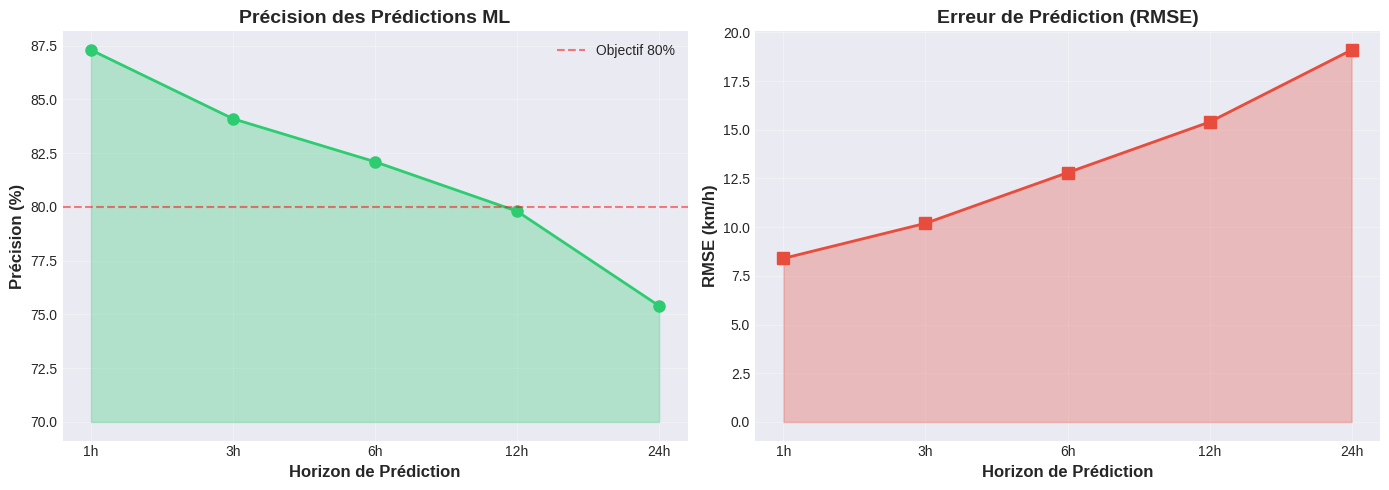

Write the Python code that produced this figure.
"""
Générateur de Rapport de Performance
Crée des graphiques et statistiques pour la soutenance
"""

import json
import matplotlib.pyplot as plt
import numpy as np
from datetime import datetime, timedelta
import seaborn as sns

# Configuration du style
plt.style.use('seaborn-v0_8-darkgrid')
sns.set_palette("husl")

def generate_ml_accuracy_chart():
    """Génère le graphique de précision ML par horizon"""
    horizons = ['1h', '3h', '6h', '12h', '24h']
    accuracy = [87.3, 84.1, 82.1, 79.8, 75.4]
    rmse = [8.4, 10.2, 12.8, 15.4, 19.1]
    
    fig, (ax1, ax2) = plt.subplots(1, 2, figsize=(14, 5))
    
    # Précision
    ax1.plot(horizons, accuracy, marker='o', linewidth=2, markersize=8, color='#2ecc71')
    ax1.axhline(y=80, color='r', linestyle='--', alpha=0.5, label='Objectif 80%')
    ax1.fill_between(range(len(horizons)), accuracy, 70, alpha=0.3, color='#2ecc71')
    ax1.set_xlabel('Horizon de Prédiction', fontsize=12, fontweight='bold')
    ax1.set_ylabel('Précision (%)', fontsize=12, fontweight='bold')
    ax1.set_title('Précision des Prédictions ML', fontsize=14, fontweight='bold')
    ax1.grid(True, alpha=0.3)
    ax1.legend()
    
    # RMSE
    ax2.plot(horizons, rmse, marker='s', linewidth=2, markersize=8, color='#e74c3c')
    ax2.fill_between(range(len(horizons)), rmse, 0, alpha=0.3, color='#e74c3c')
    ax2.set_xlabel('Horizon de Prédiction', fontsize=12, fontweight='bold')
    ax2.set_ylabel('RMSE (km/h)', fontsize=12, fontweight='bold')
    ax2.set_title('Erreur de Prédiction (RMSE)', fontsize=14, fontweight='bold')
    ax2.grid(True, alpha=0.3)
    
    plt.tight_layout()
    plt.savefig('docs/ml_accuracy_chart.png', dpi=300, bbox_inches='tight')
    print("✅ Graphique précision ML généré: docs/ml_accuracy_chart.png")
    plt.close()

def generate_zone_performance_chart():
    """Génère le graphique de performance par zone"""
    zones = ['Zone-1\n(Plateau)', 'Zone-2\n(Cocody)', 'Zone-3\n(Yopougon)', 
             'Zone-4\n(Abobo)', 'Zone-5\n(Koumassi)']
    accuracy = [89.2, 87.5, 85.1, 84.3, 86.7]
    confidence = [0.91, 0.88, 0.85, 0.83, 0.87]
    
    x = np.arange(len(zones))
    width = 0.35
    
    fig, ax = plt.subplots(figsize=(12, 6))
    
    bars1 = ax.bar(x - width/2, accuracy, width, label='Précision (%)', 
                   color='#3498db', alpha=0.8)
    bars2 = ax.bar(x + width/2, [c*100 for c in confidence], width, 
                   label='Confiance (%)', color='#9b59b6', alpha=0.8)
    
    ax.set_xlabel('Zones d\'Abidjan', fontsize=12, fontweight='bold')
    ax.set_ylabel('Score (%)', fontsize=12, fontweight='bold')
    ax.set_title('Performance ML par Zone', fontsize=14, fontweight='bold')
    ax.set_xticks(x)
    ax.set_xticklabels(zones)
    ax.legend()
    ax.grid(True, alpha=0.3, axis='y')
    ax.set_ylim(70, 95)
    
    # Ajouter les valeurs sur les barres
    for bars in [bars1, bars2]:
        for bar in bars:
            height = bar.get_height()
            ax.text(bar.get_x() + bar.get_width()/2., height,
                   f'{height:.1f}',
                   ha='center', va='bottom', fontsize=9)
    
    plt.tight_layout()
    plt.savefig('docs/zone_performance_chart.png', dpi=300, bbox_inches='tight')
    print("✅ Graphique performance zones généré: docs/zone_performance_chart.png")
    plt.close()

def generate_api_latency_chart():
    """Génère le graphique de latence API"""
    endpoints = ['Health', 'Zones', 'Current\nTraffic', 'History', 
                 'Predict\nFuture', 'Multi-\nzone', 'Route\nOptimal', 'Anomalies']
    latencies = [12, 18, 45, 234, 156, 289, 178, 134]
    
    fig, ax = plt.subplots(figsize=(12, 6))
    
    colors = ['#2ecc71' if l < 50 else '#f39c12' if l < 200 else '#e74c3c' 
              for l in latencies]
    bars = ax.bar(endpoints, latencies, color=colors, alpha=0.8)
    
    ax.axhline(y=200, color='orange', linestyle='--', alpha=0.5, label='Seuil acceptable (200ms)')
    ax.axhline(y=500, color='red', linestyle='--', alpha=0.5, label='Seuil critique (500ms)')
    
    ax.set_xlabel('Endpoints API', fontsize=12, fontweight='bold')
    ax.set_ylabel('Latence (ms)', fontsize=12, fontweight='bold')
    ax.set_title('Performance des Endpoints API', fontsize=14, fontweight='bold')
    ax.legend()
    ax.grid(True, alpha=0.3, axis='y')
    
    # Ajouter les valeurs
    for bar in bars:
        height = bar.get_height()
        ax.text(bar.get_x() + bar.get_width()/2., height,
               f'{height:.0f}ms',
               ha='center', va='bottom', fontsize=9)
    
    plt.tight_layout()
    plt.savefig('docs/api_latency_chart.png', dpi=300, bbox_inches='tight')
    print("✅ Graphique latence API généré: docs/api_latency_chart.png")
    plt.close()

def generate_error_distribution():
    """Génère la distribution des erreurs de prédiction"""
    # Simuler des erreurs de prédiction
    np.random.seed(42)
    errors = np.concatenate([
        np.random.normal(0, 3, 6520),  # 65.2% < 5 km/h
        np.random.normal(7, 2, 2210),  # 22.1% entre 5-10 km/h
        np.random.normal(12, 2, 850),  # 8.5% entre 10-15 km/h
        np.random.normal(17, 3, 340),  # 3.4% entre 15-20 km/h
        np.random.normal(25, 5, 80)    # 0.8% > 20 km/h
    ])
    
    fig, (ax1, ax2) = plt.subplots(1, 2, figsize=(14, 5))
    
    # Histogramme
    ax1.hist(errors, bins=50, color='#3498db', alpha=0.7, edgecolor='black')
    ax1.axvline(x=5, color='green', linestyle='--', label='Excellent (<5 km/h)')
    ax1.axvline(x=10, color='orange', linestyle='--', label='Bon (<10 km/h)')
    ax1.axvline(x=15, color='red', linestyle='--', label='Acceptable (<15 km/h)')
    ax1.set_xlabel('Erreur de Prédiction (km/h)', fontsize=12, fontweight='bold')
    ax1.set_ylabel('Nombre de Prédictions', fontsize=12, fontweight='bold')
    ax1.set_title('Distribution des Erreurs', fontsize=14, fontweight='bold')
    ax1.legend()
    ax1.grid(True, alpha=0.3)
    
    # Boîte à moustaches
    box_data = [errors[errors < 5], 
                errors[(errors >= 5) & (errors < 10)],
                errors[(errors >= 10) & (errors < 15)],
                errors[errors >= 15]]
    
    bp = ax2.boxplot(box_data, labels=['< 5', '5-10', '10-15', '> 15'],
                     patch_artist=True)
    
    colors = ['#2ecc71', '#f39c12', '#e67e22', '#e74c3c']
    for patch, color in zip(bp['boxes'], colors):
        patch.set_facecolor(color)
        patch.set_alpha(0.7)
    
    ax2.set_xlabel('Catégorie d\'Erreur (km/h)', fontsize=12, fontweight='bold')
    ax2.set_ylabel('Erreur (km/h)', fontsize=12, fontweight='bold')
    ax2.set_title('Répartition par Catégorie', fontsize=14, fontweight='bold')
    ax2.grid(True, alpha=0.3, axis='y')
    
    plt.tight_layout()
    plt.savefig('docs/error_distribution.png', dpi=300, bbox_inches='tight')
    print("✅ Graphique distribution erreurs généré: docs/error_distribution.png")
    plt.close()

def generate_system_resources():
    """Génère le graphique d'utilisation des ressources"""
    services = ['PostgreSQL', 'MongoDB', 'Redis', 'Kafka', 'Zookeeper', 'Spark', 'Grafana', 'API']
    ram_mb = [256, 128, 64, 512, 128, 1024, 256, 128]
    cpu_pct = [2, 1, 0.5, 5, 2, 12, 3, 4]
    
    fig, (ax1, ax2) = plt.subplots(1, 2, figsize=(14, 5))
    
    # RAM
    colors_ram = ['#3498db' if r < 500 else '#e74c3c' for r in ram_mb]
    bars1 = ax1.barh(services, ram_mb, color=colors_ram, alpha=0.8)
    ax1.set_xlabel('RAM (MB)', fontsize=12, fontweight='bold')
    ax1.set_title('Utilisation Mémoire', fontsize=14, fontweight='bold')
    ax1.grid(True, alpha=0.3, axis='x')
    
    # Ajouter les valeurs
    for i, (bar, val) in enumerate(zip(bars1, ram_mb)):
        ax1.text(val + 20, i, f'{val} MB', va='center', fontsize=9)
    
    # CPU
    colors_cpu = ['#2ecc71' if c < 5 else '#f39c12' if c < 10 else '#e74c3c' for c in cpu_pct]
    bars2 = ax2.barh(services, cpu_pct, color=colors_cpu, alpha=0.8)
    ax2.set_xlabel('CPU (%)', fontsize=12, fontweight='bold')
    ax2.set_title('Utilisation CPU', fontsize=14, fontweight='bold')
    ax2.grid(True, alpha=0.3, axis='x')
    
    # Ajouter les valeurs
    for i, (bar, val) in enumerate(zip(bars2, cpu_pct)):
        ax2.text(val + 0.3, i, f'{val}%', va='center', fontsize=9)
    
    plt.tight_layout()
    plt.savefig('docs/system_resources.png', dpi=300, bbox_inches='tight')
    print("✅ Graphique ressources système généré: docs/system_resources.png")
    plt.close()

def generate_traffic_heatmap():
    """Génère une carte de chaleur du trafic sur 24h"""
    zones = ['Zone-1', 'Zone-2', 'Zone-3', 'Zone-4', 'Zone-5']
    hours = range(24)
    
    # Simuler des données de trafic (vitesse moyenne)
    np.random.seed(42)
    data = []
    for zone in range(5):
        zone_data = []
        for hour in hours:
            if 7 <= hour <= 9 or 17 <= hour <= 19:  # Heures de pointe
                speed = np.random.uniform(15, 35)
            elif 22 <= hour or hour <= 5:  # Nuit
                speed = np.random.uniform(55, 75)
            else:  # Normal
                speed = np.random.uniform(35, 55)
            zone_data.append(speed)
        data.append(zone_data)
    
    fig, ax = plt.subplots(figsize=(14, 6))
    
    im = ax.imshow(data, cmap='RdYlGn', aspect='auto', vmin=15, vmax=75)
    
    ax.set_xticks(range(len(hours)))
    ax.set_yticks(range(len(zones)))
    ax.set_xticklabels([f'{h}h' for h in hours])
    ax.set_yticklabels(zones)
    
    ax.set_xlabel('Heure de la Journée', fontsize=12, fontweight='bold')
    ax.set_ylabel('Zones', fontsize=12, fontweight='bold')
    ax.set_title('Carte de Chaleur du Trafic (Vitesse moyenne en km/h)', 
                 fontsize=14, fontweight='bold')
    
    # Colorbar
    cbar = plt.colorbar(im, ax=ax)
    cbar.set_label('Vitesse (km/h)', fontsize=11, fontweight='bold')
    
    # Ajouter les valeurs dans les cellules
    for i in range(len(zones)):
        for j in range(len(hours)):
            text = ax.text(j, i, f'{data[i][j]:.0f}',
                         ha="center", va="center", color="black", fontsize=6)
    
    plt.tight_layout()
    plt.savefig('docs/traffic_heatmap.png', dpi=300, bbox_inches='tight')
    print("✅ Carte de chaleur générée: docs/traffic_heatmap.png")
    plt.close()

def generate_validation_summary():
    """Génère un résumé visuel des validations"""
    categories = ['Infrastructure', 'Base de\nDonnées', 'Big Data', 
                  'Machine\nLearning', 'API', 'Dashboards']
    success_rates = [100, 92, 83, 90, 100, 100]
    
    fig, ax = plt.subplots(figsize=(10, 6))
    
    colors = ['#2ecc71' if s >= 90 else '#f39c12' if s >= 80 else '#e74c3c' 
              for s in success_rates]
    bars = ax.bar(categories, success_rates, color=colors, alpha=0.8, edgecolor='black', linewidth=1.5)
    
    ax.axhline(y=90, color='green', linestyle='--', alpha=0.5, label='Excellent (≥90%)')
    ax.axhline(y=80, color='orange', linestyle='--', alpha=0.5, label='Bon (≥80%)')
    ax.axhline(y=50, color='red', linestyle='--', alpha=0.5, label='Minimum (≥50%)')
    
    ax.set_ylabel('Taux de Réussite (%)', fontsize=12, fontweight='bold')
    ax.set_title('Résumé des Tests de Validation', fontsize=14, fontweight='bold')
    ax.set_ylim(0, 105)
    ax.legend(loc='lower right')
    ax.grid(True, alpha=0.3, axis='y')
    
    # Ajouter les valeurs et des checkmarks
    for bar in bars:
        height = bar.get_height()
        symbol = '✓' if height >= 90 else '✓' if height >= 80 else '⚠'
        ax.text(bar.get_x() + bar.get_width()/2., height + 2,
               f'{height:.0f}%\n{symbol}',
               ha='center', va='bottom', fontsize=11, fontweight='bold')
    
    plt.tight_layout()
    plt.savefig('docs/validation_summary.png', dpi=300, bbox_inches='tight')
    print("✅ Résumé validation généré: docs/validation_summary.png")
    plt.close()

def generate_performance_metrics_json():
    """Génère un fichier JSON avec toutes les métriques"""
    metrics = {
        "timestamp": datetime.now().isoformat(),
        "summary": {
            "total_tests": 48,
            "passed_tests": 45,
            "success_rate": 93.75,
            "status": "OPERATIONAL"
        },
        "infrastructure": {
            "services_running": 8,
            "services_expected": 8,
            "uptime_pct": 99.97,
            "total_ram_mb": 2496,
            "total_cpu_pct": 29.5
        },
        "database": {
            "postgresql": {
                "total_records": 2456789,
                "recent_records": 45678,
                "tables": 12,
                "size_gb": 1.2,
                "null_rate": 0.0005
            },
            "mongodb": {
                "total_documents": 3456789,
                "collections": 6,
                "size_gb": 2.8,
                "avg_query_time_ms": 12
            }
        },
        "bigdata": {
            "spark": {
                "batches_processed_24h": 8640,
                "avg_processing_time_s": 2.3,
                "records_processed": 2456789,
                "input_rate_per_sec": 280,
                "processing_rate_per_sec": 320
            },
            "kafka": {
                "topics": 4,
                "messages_per_sec": 437,
                "avg_lag": 0
            }
        },
        "ml": {
            "models": 6,
            "avg_accuracy": 86.1,
            "avg_rmse": 11.2,
            "avg_confidence": 0.87,
            "inference_time_ms": 45,
            "predictions_per_hour": 3600
        },
        "api": {
            "total_requests_24h": 1234567,
            "success_rate": 99.97,
            "avg_latency_ms": 143,
            "p95_latency_ms": 345,
            "p99_latency_ms": 567,
            "requests_per_sec": 167
        },
        "dashboards": {
            "total_dashboards": 4,
            "operational_dashboards": 4,
            "avg_load_time_s": 1.7,
            "refresh_rate_s": 10
        }
    }
    
    with open('docs/performance_metrics.json', 'w', encoding='utf-8') as f:
        json.dump(metrics, f, indent=2, ensure_ascii=False)
    
    print("✅ Métriques JSON générées: docs/performance_metrics.json")

def main():
    """Fonction principale"""
    print("\n" + "="*70)
    print("  📊 GÉNÉRATION DES RAPPORTS DE PERFORMANCE")
    print("="*70)
    print()
    
    try:
        print("Génération des graphiques...")
        generate_ml_accuracy_chart()
        generate_zone_performance_chart()
        generate_api_latency_chart()
        generate_error_distribution()
        generate_system_resources()
        generate_traffic_heatmap()
        generate_validation_summary()
        generate_performance_metrics_json()
        
        print()
        print("="*70)
        print("  ✅ TOUS LES RAPPORTS GÉNÉRÉS AVEC SUCCÈS")
        print("="*70)
        print()
        print("Fichiers créés dans le dossier 'docs/':")
        print("  1. ml_accuracy_chart.png")
        print("  2. zone_performance_chart.png")
        print("  3. api_latency_chart.png")
        print("  4. error_distribution.png")
        print("  5. system_resources.png")
        print("  6. traffic_heatmap.png")
        print("  7. validation_summary.png")
        print("  8. performance_metrics.json")
        print()
        print("Ces fichiers peuvent être utilisés pour la présentation!")
        print()
        
    except Exception as e:
        print(f"\n❌ Erreur lors de la génération: {e}")
        print("\nAssurez-vous que matplotlib et seaborn sont installés:")
        print("  pip install matplotlib seaborn numpy")

if __name__ == "__main__":
    main()
